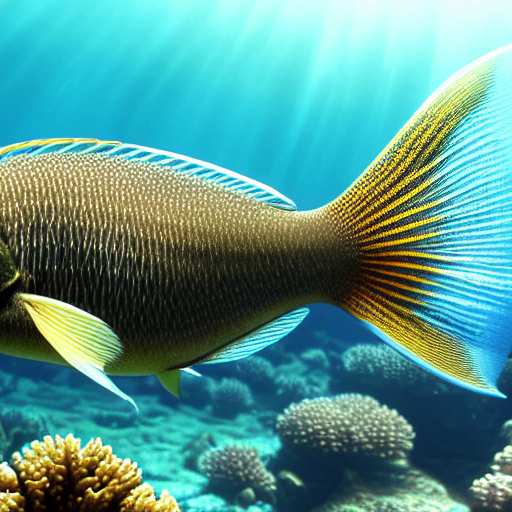
Generation parameters embedded in this image by AUTOMATIC1111 Stable Diffusion web UI or a fork of it (Forge, ...) (PNG 'parameters' text chunk):
masterpiece, best quality, an underwater "full-frame close-up photo of a fish", ("panoramic shot") high detail, hyper-realistic, concept art, 4k, unreal engine, octane render, trending on artstation
Negative prompt: framed, frames, collage, three legs, lowres, bad anatomy, bad hands, text, error, missing fingers, extra digit, fewer digits, cropped, worst quality, low quality, normal quality, jpeg artifacts, signature, watermark, username, blurry, artist name, cropped headshot, colored photo, low angle, perfectly centered, low angle, masterpiece, digital painting
Steps: 60, Sampler: DPM++ 2M Karras, CFG scale: 10, Seed: 3780875420, Size: 512x512, Model hash: 44bf0551